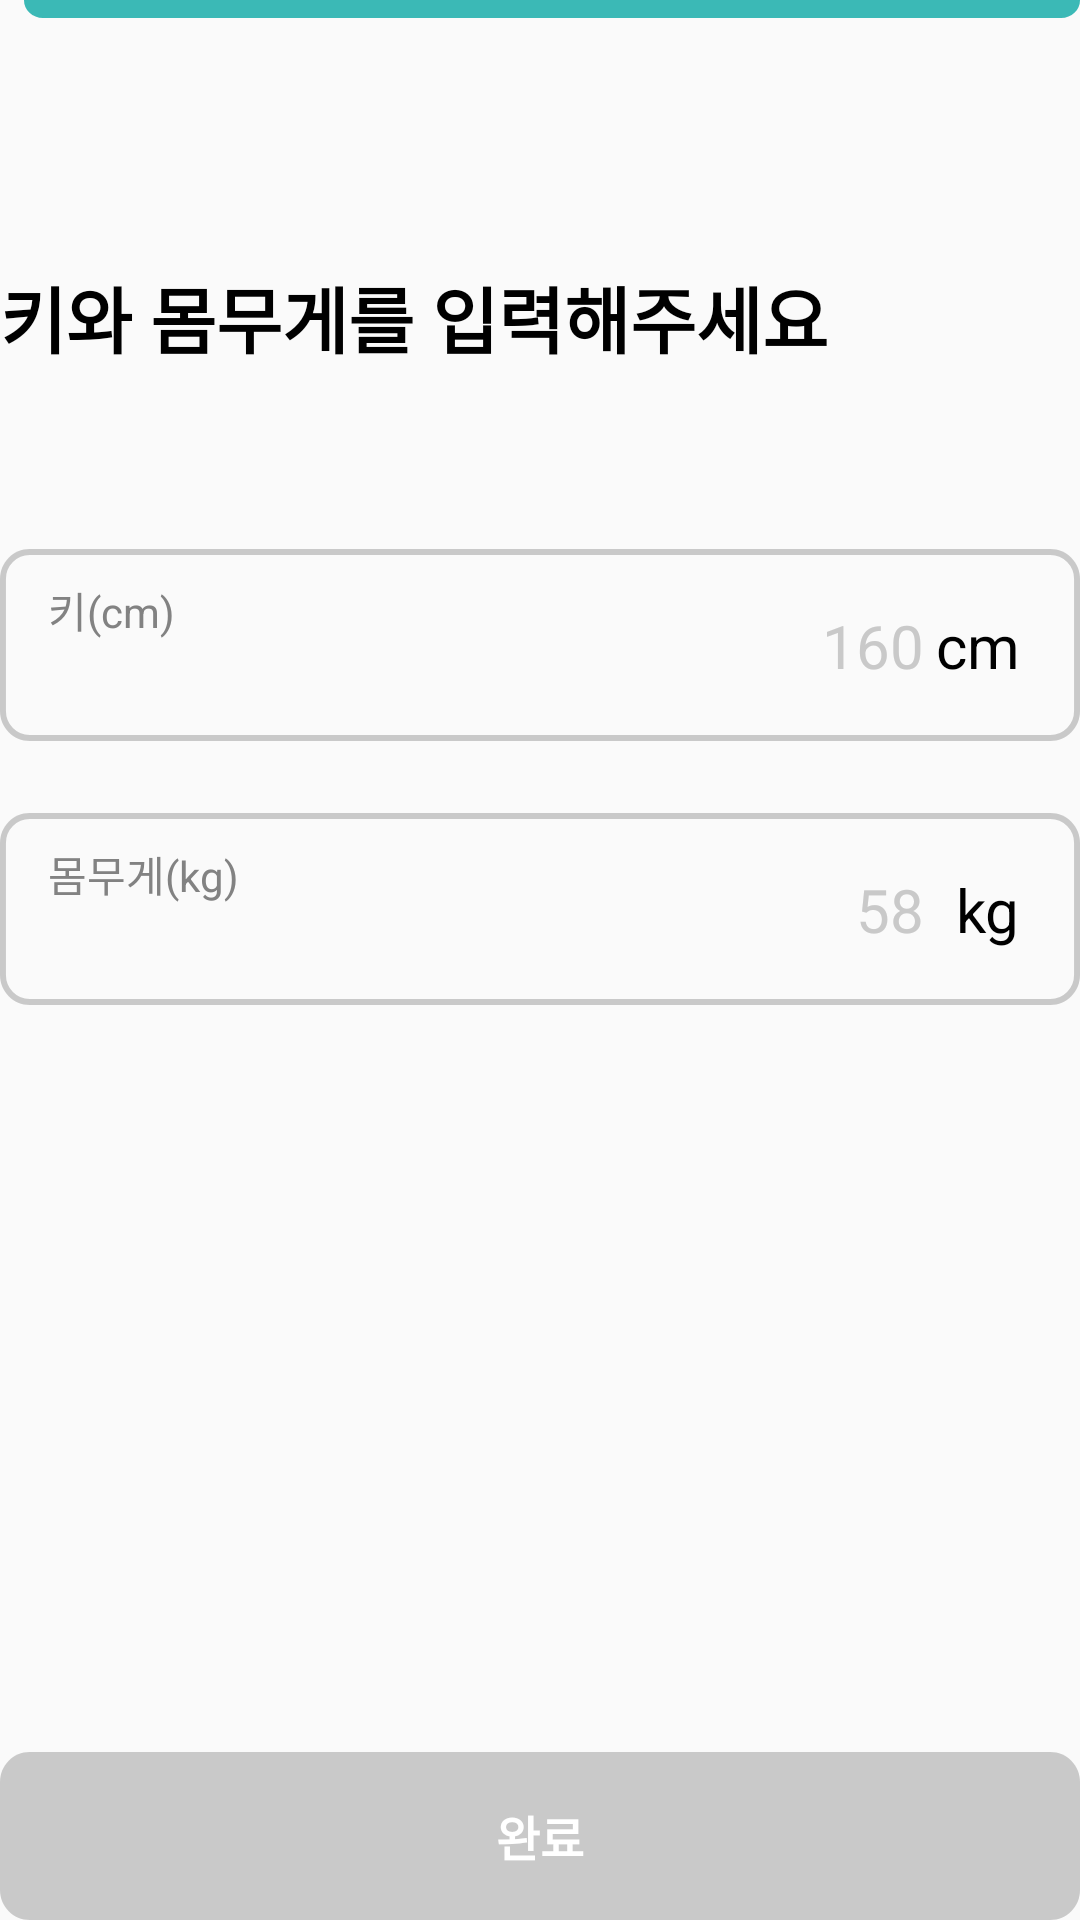

This screen was rendered from an Android layout file. Write that file and the resources it references.
<!-- AndroidManifest.xml: application theme Theme.HELPT -->
<!-- res/layout/fragment_set_physic_info.xml -->
<?xml version="1.0" encoding="utf-8"?>
<FrameLayout xmlns:android="http://schemas.android.com/apk/res/android"
    xmlns:tools="http://schemas.android.com/tools"
    android:layout_width="match_parent"
    android:layout_height="match_parent"
    xmlns:app="http://schemas.android.com/apk/res-auto"
    tools:context=".auth.view.fragment.SetPhysicInfoFragment">

    <androidx.constraintlayout.widget.ConstraintLayout
        android:layout_width="match_parent"
        android:layout_height="match_parent">

        <ImageView
            android:id="@+id/backBtn"
            android:layout_width="wrap_content"
            android:layout_height="wrap_content"
            android:src="@drawable/all_back"
            app:layout_constraintStart_toStartOf="parent"
            app:layout_constraintTop_toTopOf="parent" />

        <ImageView
            android:id="@+id/imageView4"
            android:layout_width="0dp"
            android:layout_height="wrap_content"
            android:layout_marginStart="8dp"
            android:background="@drawable/auth_progressbar"
            app:layout_constraintBottom_toBottomOf="@+id/backBtn"
            app:layout_constraintEnd_toEndOf="parent"
            app:layout_constraintStart_toEndOf="@+id/backBtn"
            app:layout_constraintTop_toTopOf="@+id/backBtn" />

        <ImageView
            android:layout_width="0dp"
            android:layout_height="wrap_content"
            android:background="@drawable/auth_full_progress"
            app:layout_constraintBottom_toBottomOf="@+id/imageView4"
            app:layout_constraintEnd_toEndOf="@+id/imageView4"
            app:layout_constraintStart_toStartOf="@+id/imageView4"
            app:layout_constraintTop_toTopOf="@+id/imageView4" />

        <TextView
            android:id="@+id/textView"
            android:layout_width="wrap_content"
            android:layout_height="wrap_content"
            android:layout_marginTop="88dp"
            android:text="@string/auth_set_physic"
            android:textColor="@color/black"
            android:textSize="24sp"
            android:textStyle="bold"
            app:layout_constraintStart_toStartOf="parent"
            app:layout_constraintTop_toBottomOf="@+id/backBtn" />

        <ImageView
            android:id="@+id/editText"
            android:layout_width="0dp"
            android:layout_height="wrap_content"
            android:layout_marginTop="60dp"
            android:background="@drawable/auth_textfield"
            app:layout_constraintEnd_toEndOf="parent"
            app:layout_constraintStart_toStartOf="parent"
            app:layout_constraintTop_toBottomOf="@+id/textView" />

        <TextView
            android:id="@+id/textView5"
            android:layout_width="wrap_content"
            android:layout_height="wrap_content"
            android:layout_marginStart="16dp"
            android:layout_marginTop="10dp"
            android:text="키(cm)"
            android:textColor="@color/gray_text"
            android:textSize="14sp"
            app:layout_constraintStart_toStartOf="parent"
            app:layout_constraintTop_toTopOf="@+id/editText" />

        <TextView
            android:id="@+id/textView2"
            android:layout_width="wrap_content"
            android:layout_height="wrap_content"
            android:layout_marginEnd="20dp"
            android:text="cm"
            android:textColor="@color/black"
            android:textSize="20sp"
            app:layout_constraintBottom_toBottomOf="@+id/editText"
            app:layout_constraintEnd_toEndOf="@+id/editText"
            app:layout_constraintTop_toTopOf="@+id/editText" />

        <EditText
            android:id="@+id/height"
            android:layout_width="0dp"
            android:layout_height="wrap_content"
            android:layout_marginEnd="4dp"
            android:background="@android:color/transparent"
            android:gravity="end"
            android:hint="160"
            android:inputType="number"
            android:textColor="@color/black"
            android:textColorHint="@color/gray_off"
            android:textSize="20sp"
            app:layout_constraintBottom_toBottomOf="@+id/editText"
            app:layout_constraintEnd_toStartOf="@+id/textView2"
            app:layout_constraintStart_toEndOf="@+id/textView5"
            app:layout_constraintTop_toTopOf="@+id/editText" />

        <ImageView
            android:id="@+id/imageView"
            android:layout_width="0dp"
            android:layout_height="wrap_content"
            android:layout_marginTop="24dp"
            android:background="@drawable/auth_textfield"
            app:layout_constraintEnd_toEndOf="parent"
            app:layout_constraintStart_toStartOf="parent"
            app:layout_constraintTop_toBottomOf="@+id/editText" />

        <TextView
            android:id="@+id/textView3"
            android:layout_width="0dp"
            android:layout_height="wrap_content"
            android:layout_marginStart="16dp"
            android:layout_marginTop="10dp"
            android:text="몸무게(kg)"
            android:textColor="@color/gray_text"
            android:textSize="14sp"
            app:layout_constraintStart_toStartOf="parent"
            app:layout_constraintTop_toTopOf="@+id/imageView" />

        <TextView
            android:id="@+id/textView4"
            android:layout_width="wrap_content"
            android:layout_height="wrap_content"
            android:layout_marginEnd="20dp"
            android:text="kg"
            android:textColor="@color/black"
            android:textSize="20sp"
            app:layout_constraintBottom_toBottomOf="@+id/imageView"
            app:layout_constraintEnd_toEndOf="@+id/imageView"
            app:layout_constraintTop_toTopOf="@+id/imageView" />

        <EditText
            android:id="@+id/weight"
            android:layout_width="0dp"
            android:layout_height="wrap_content"
            android:background="@android:color/transparent"
            android:gravity="end"
            android:hint="58"
            android:inputType="number"
            android:textColor="@color/black"
            android:textColorHint="@color/gray_off"
            android:textSize="20sp"
            android:imeOptions="actionDone"
            app:layout_constraintBottom_toBottomOf="@+id/imageView"
            app:layout_constraintEnd_toEndOf="@+id/height"
            app:layout_constraintStart_toEndOf="@+id/textView3"
            app:layout_constraintTop_toTopOf="@+id/imageView" />

        <Button
            android:id="@+id/nextBtn"
            android:layout_width="0dp"
            android:layout_height="wrap_content"
            android:background="@drawable/auth_btn"
            android:enabled="false"
            android:text="완료"
            android:textColor="@color/white"
            android:textSize="16sp"
            android:textStyle="bold"
            app:layout_constraintBottom_toBottomOf="parent"
            app:layout_constraintEnd_toEndOf="parent"
            app:layout_constraintStart_toStartOf="parent" />

        <androidx.core.widget.ContentLoadingProgressBar
            android:id="@+id/loadingBar"
            style="?android:attr/progressBarStyle"
            android:layout_width="wrap_content"
            android:layout_height="wrap_content"
            android:indeterminateTint="@color/primary"
            android:visibility="gone"
            app:layout_constraintBottom_toBottomOf="parent"
            app:layout_constraintEnd_toEndOf="parent"
            app:layout_constraintStart_toStartOf="parent"
            app:layout_constraintTop_toBottomOf="@+id/textView"
            app:layout_constraintVertical_bias="0.33" />

    </androidx.constraintlayout.widget.ConstraintLayout>

</FrameLayout>
<!-- resources referenced by this layout -->
<resources>
  <color name="black">#FF000000</color>
  <color name="gray_off">#C9C9C9</color>
  <color name="gray_text">#828282</color>
  <color name="primary">#3BB9B6</color>
  <color name="white">#FFFFFFFF</color>
  <!-- drawable auth_btn (drawable) -->
  <?xml version="1.0" encoding="utf-8"?>
  <selector xmlns:android="http://schemas.android.com/apk/res/android">
      <item android:state_enabled="false">
          <vector
              android:width="364dp"
              android:height="56dp"
              android:viewportWidth="364"
              android:viewportHeight="56"
              >
              <group>
                  <clip-path android:pathData="M10 0H354C359.523 0 364 4.47715 364 10V46C364 51.5228 359.523 56 354 56H10C4.47715 56 0 51.5228 0 46V10C0 4.47715 4.47715 0 10 0Z" />
                  <path android:pathData="M0 0V56H364V0" android:fillColor="@color/gray_off" />
              </group>
          </vector>
      </item>
      <item android:state_enabled="true">
          <vector
              android:width="364dp"
              android:height="56dp"
              android:viewportWidth="364"
              android:viewportHeight="56"
              >
              <group>
                  <clip-path
                      android:pathData="M10 0H354C359.523 0 364 4.47715 364 10V46C364 51.5228 359.523 56 354 56H10C4.47715 56 0 51.5228 0 46V10C0 4.47715 4.47715 0 10 0Z"
                      />
                  <path
                      android:pathData="M0 0V56H364V0"
                      android:fillColor="@color/primary"
                      />
              </group>
          </vector>
      </item>
  </selector>
  <!-- drawable auth_full_progress (drawable) -->
  <?xml version="1.0" encoding="utf-8"?>
  <vector
      xmlns:android="http://schemas.android.com/apk/res/android"
      xmlns:aapt="http://schemas.android.com/aapt"
      android:width="335dp"
      android:height="12dp"
      android:viewportWidth="335"
      android:viewportHeight="12"
      >
      <group>
          <clip-path
              android:pathData="M6 0H329C332.314 0 335 2.68629 335 6C335 9.31371 332.314 12 329 12H6C2.68629 12 0 9.31371 0 6C0 2.68629 2.68629 0 6 0Z"
              />
          <path
              android:pathData="M0 0V12H335V0"
              android:fillColor="#3BB9B6"
              />
      </group>
  </vector>
  <string name="auth_set_physic">키와 몸무게를 입력해주세요</string>
  <style name="Theme.HELPT" parent="Theme.AppCompat.Light">
          
          <item name="colorPrimary">@color/purple_500</item>
          <item name="colorPrimaryVariant">@color/purple_700</item>
          <item name="colorOnPrimary">@color/white</item>
          
          <item name="colorSecondary">@color/teal_200</item>
          <item name="colorSecondaryVariant">@color/teal_700</item>
          <item name="colorOnSecondary">@color/black</item>
          
          <item name="windowNoTitle">true</item>
          
      </style>
  <color name="purple_500">#FF6200EE</color>
  <color name="purple_700">#FF3700B3</color>
  <color name="teal_200">#FF03DAC5</color>
  <color name="teal_700">#FF018786</color>
</resources>
